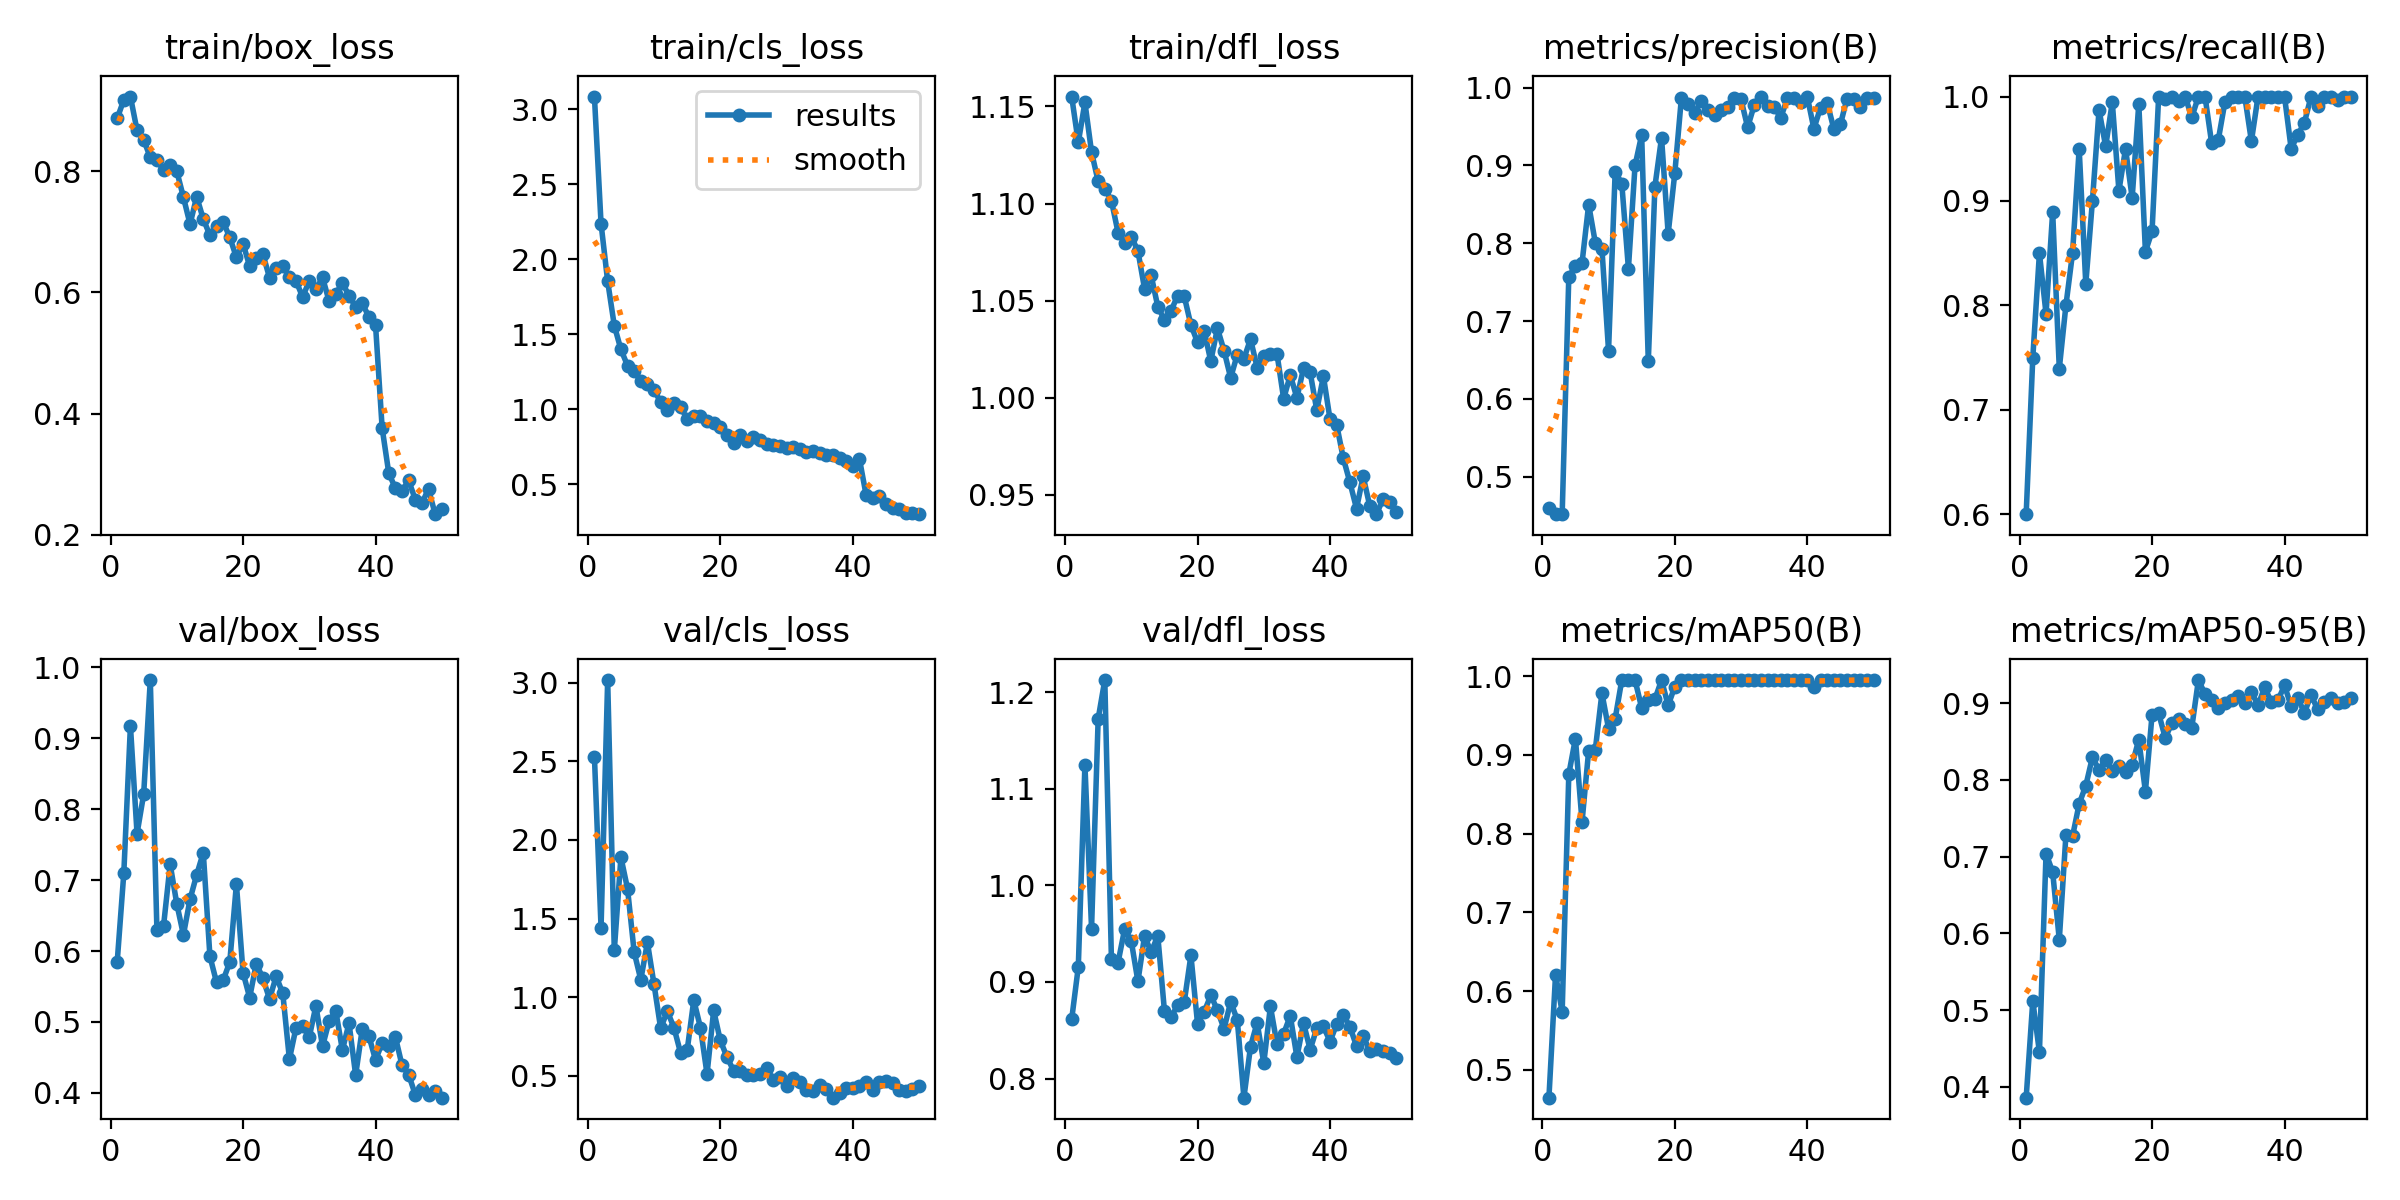

The data file committed next to this chart (first rows):
epoch, train/box_loss, train/cls_loss, train/dfl_loss, metrics/precision(B), metrics/recall(B), metrics/mAP50(B), metrics/mAP50-95(B), val/box_loss, val/cls_loss, val/dfl_loss, lr/pg0, lr/pg1, lr/pg2
1, 0.8872, 3.084, 1.155, 0.4597, 0.6, 0.4648, 0.3858, 0.5842, 2.531, 0.8613, 0.000375, 0.000375, 0.000375
2, 0.9178, 2.237, 1.131, 0.4518, 0.75, 0.6209, 0.5119, 0.7093, 1.442, 0.9155, 0.0007474, 0.0007474, 0.0007474
3, 0.9234, 1.852, 1.152, 0.4518, 0.85, 0.5737, 0.445, 0.9175, 3.018, 1.125, 0.001105, 0.001105, 0.001105
4, 0.8675, 1.557, 1.127, 0.7569, 0.7918, 0.8754, 0.7039, 0.7654, 1.297, 0.9553, 0.001176, 0.001176, 0.001176
5, 0.8518, 1.398, 1.111, 0.7709, 0.8894, 0.9207, 0.6798, 0.8209, 1.89, 1.173, 0.001151, 0.001151, 0.001151
6, 0.8231, 1.29, 1.108, 0.7749, 0.7394, 0.815, 0.5916, 0.9819, 1.69, 1.213, 0.001126, 0.001126, 0.001126
7, 0.8179, 1.255, 1.101, 0.8498, 0.8, 0.9055, 0.7279, 0.6295, 1.286, 0.9236, 0.001102, 0.001102, 0.001102
8, 0.8027, 1.185, 1.085, 0.8008, 0.85, 0.9064, 0.7264, 0.6354, 1.111, 0.92, 0.001077, 0.001077, 0.001077
9, 0.8097, 1.168, 1.08, 0.7931, 0.95, 0.9783, 0.7687, 0.7222, 1.348, 0.955, 0.001052, 0.001052, 0.001052
10, 0.8002, 1.126, 1.083, 0.662, 0.8205, 0.9335, 0.7923, 0.6665, 1.081, 0.9422, 0.001027, 0.001027, 0.001027
11, 0.7573, 1.05, 1.076, 0.8921, 0.9, 0.9459, 0.8294, 0.6228, 0.8008, 0.9006, 0.001002, 0.001002, 0.001002
12, 0.7127, 0.9955, 1.056, 0.8768, 0.9872, 0.995, 0.8128, 0.6729, 0.9104, 0.9474, 0.0009778, 0.0009778, 0.0009778
13, 0.7581, 1.042, 1.063, 0.7675, 0.9522, 0.995, 0.8257, 0.7075, 0.8064, 0.931, 0.000953, 0.000953, 0.000953
14, 0.7211, 1.012, 1.047, 0.9, 0.9946, 0.995, 0.8115, 0.7385, 0.6456, 0.9477, 0.0009283, 0.0009283, 0.0009283
15, 0.6944, 0.9378, 1.04, 0.9393, 0.9098, 0.9596, 0.8181, 0.5927, 0.6614, 0.8704, 0.0009035, 0.0009035, 0.0009035
16, 0.709, 0.9546, 1.045, 0.6484, 0.95, 0.97, 0.8105, 0.5558, 0.9805, 0.8639, 0.0008787, 0.0008787, 0.0008787
17, 0.7164, 0.9581, 1.053, 0.873, 0.9029, 0.9707, 0.8198, 0.5588, 0.8065, 0.8757, 0.000854, 0.000854, 0.000854
18, 0.691, 0.9241, 1.052, 0.9357, 0.9932, 0.995, 0.8523, 0.5846, 0.5098, 0.8795, 0.0008293, 0.0008293, 0.0008293
19, 0.6581, 0.9094, 1.038, 0.8123, 0.8515, 0.9628, 0.7847, 0.6943, 0.9152, 0.9276, 0.0008045, 0.0008045, 0.0008045
20, 0.6806, 0.8828, 1.029, 0.89, 0.8708, 0.9867, 0.8844, 0.5696, 0.7243, 0.8569, 0.0007797, 0.0007797, 0.0007797
21, 0.6433, 0.8294, 1.034, 0.987, 1, 0.995, 0.8865, 0.5344, 0.6197, 0.8689, 0.000755, 0.000755, 0.000755
22, 0.6564, 0.7732, 1.019, 0.9795, 0.9973, 0.995, 0.8545, 0.5824, 0.532, 0.8862, 0.0007302, 0.0007302, 0.0007302
23, 0.6632, 0.8264, 1.036, 0.9675, 1, 0.995, 0.874, 0.5615, 0.5306, 0.8708, 0.0007055, 0.0007055, 0.0007055
24, 0.6243, 0.7884, 1.024, 0.9831, 0.9957, 0.995, 0.8793, 0.5324, 0.5026, 0.8515, 0.0006808, 0.0006808, 0.0006808
25, 0.6406, 0.8138, 1.01, 0.9718, 1, 0.995, 0.8721, 0.5642, 0.5014, 0.8794, 0.000656, 0.000656, 0.000656
26, 0.644, 0.7931, 1.022, 0.9649, 0.98, 0.995, 0.868, 0.5404, 0.5128, 0.8608, 0.0006312, 0.0006312, 0.0006312
27, 0.6248, 0.7714, 1.02, 0.9711, 1, 0.995, 0.93, 0.4476, 0.5471, 0.7802, 0.0006065, 0.0006065, 0.0006065
28, 0.6191, 0.7616, 1.03, 0.9747, 1, 0.995, 0.9118, 0.4921, 0.4749, 0.8331, 0.0005818, 0.0005818, 0.0005818
29, 0.5923, 0.7518, 1.016, 0.9874, 0.9554, 0.995, 0.9034, 0.4936, 0.4893, 0.8579, 0.000557, 0.000557, 0.000557
30, 0.6194, 0.7433, 1.022, 0.9849, 0.9584, 0.995, 0.8932, 0.4789, 0.4321, 0.816, 0.0005322, 0.0005322, 0.0005322
31, 0.605, 0.7461, 1.023, 0.949, 0.9947, 0.995, 0.9, 0.5227, 0.4865, 0.8747, 0.0005075, 0.0005075, 0.0005075
32, 0.6249, 0.7318, 1.022, 0.9778, 1, 0.995, 0.9044, 0.4657, 0.4576, 0.8355, 0.0004827, 0.0004827, 0.0004827
33, 0.5853, 0.7123, 0.9996, 0.9879, 1, 0.995, 0.9092, 0.5015, 0.4075, 0.8464, 0.000458, 0.000458, 0.000458
34, 0.5975, 0.7208, 1.012, 0.977, 1, 0.995, 0.9003, 0.5155, 0.4044, 0.865, 0.0004332, 0.0004332, 0.0004332
35, 0.6158, 0.7085, 1, 0.9751, 0.9573, 0.995, 0.9141, 0.4605, 0.4415, 0.8223, 0.0004085, 0.0004085, 0.0004085
36, 0.5945, 0.6973, 1.015, 0.9615, 1, 0.995, 0.8974, 0.4984, 0.4133, 0.8574, 0.0003837, 0.0003837, 0.0003837
37, 0.5765, 0.6919, 1.013, 0.9864, 1, 0.995, 0.9204, 0.4251, 0.3598, 0.8299, 0.000359, 0.000359, 0.000359
38, 0.5819, 0.6747, 0.9937, 0.9863, 1, 0.995, 0.9016, 0.4906, 0.3901, 0.8521, 0.0003343, 0.0003343, 0.0003343
39, 0.5598, 0.6532, 1.011, 0.9818, 1, 0.995, 0.9033, 0.4803, 0.423, 0.854, 0.0003095, 0.0003095, 0.0003095
40, 0.5465, 0.6227, 0.989, 0.9886, 1, 0.995, 0.9231, 0.4464, 0.4189, 0.8383, 0.0002848, 0.0002848, 0.0002848
41, 0.3762, 0.67, 0.9862, 0.9472, 0.95, 0.9867, 0.8956, 0.4704, 0.4328, 0.8563, 0.00026, 0.00026, 0.00026
42, 0.3018, 0.4314, 0.969, 0.9745, 0.9633, 0.995, 0.9068, 0.4664, 0.4568, 0.8662, 0.0002352, 0.0002352, 0.0002352
43, 0.2768, 0.4115, 0.9565, 0.9808, 0.9749, 0.995, 0.8873, 0.4789, 0.4096, 0.8536, 0.0002105, 0.0002105, 0.0002105
44, 0.2725, 0.4183, 0.943, 0.9474, 1, 0.995, 0.9102, 0.439, 0.4567, 0.8336, 0.0001857, 0.0001857, 0.0001857
45, 0.2899, 0.3694, 0.9596, 0.9528, 0.9906, 0.995, 0.8919, 0.4259, 0.469, 0.8443, 0.000161, 0.000161, 0.000161
46, 0.2582, 0.3433, 0.9443, 0.986, 1, 0.995, 0.901, 0.3975, 0.454, 0.8283, 0.0001363, 0.0001363, 0.0001363
47, 0.2522, 0.3344, 0.9401, 0.9848, 1, 0.995, 0.9069, 0.4058, 0.4107, 0.8311, 0.0001115, 0.0001115, 0.0001115
48, 0.2758, 0.3091, 0.9478, 0.9756, 0.9968, 0.995, 0.9006, 0.3965, 0.4043, 0.8282, 8.675e-05, 8.675e-05, 8.675e-05
49, 0.2341, 0.3059, 0.9461, 0.9873, 1, 0.995, 0.9014, 0.403, 0.4152, 0.8261, 6.2e-05, 6.2e-05, 6.2e-05
50, 0.243, 0.3005, 0.9413, 0.9866, 1, 0.995, 0.9065, 0.3933, 0.4328, 0.8217, 3.725e-05, 3.725e-05, 3.725e-05
